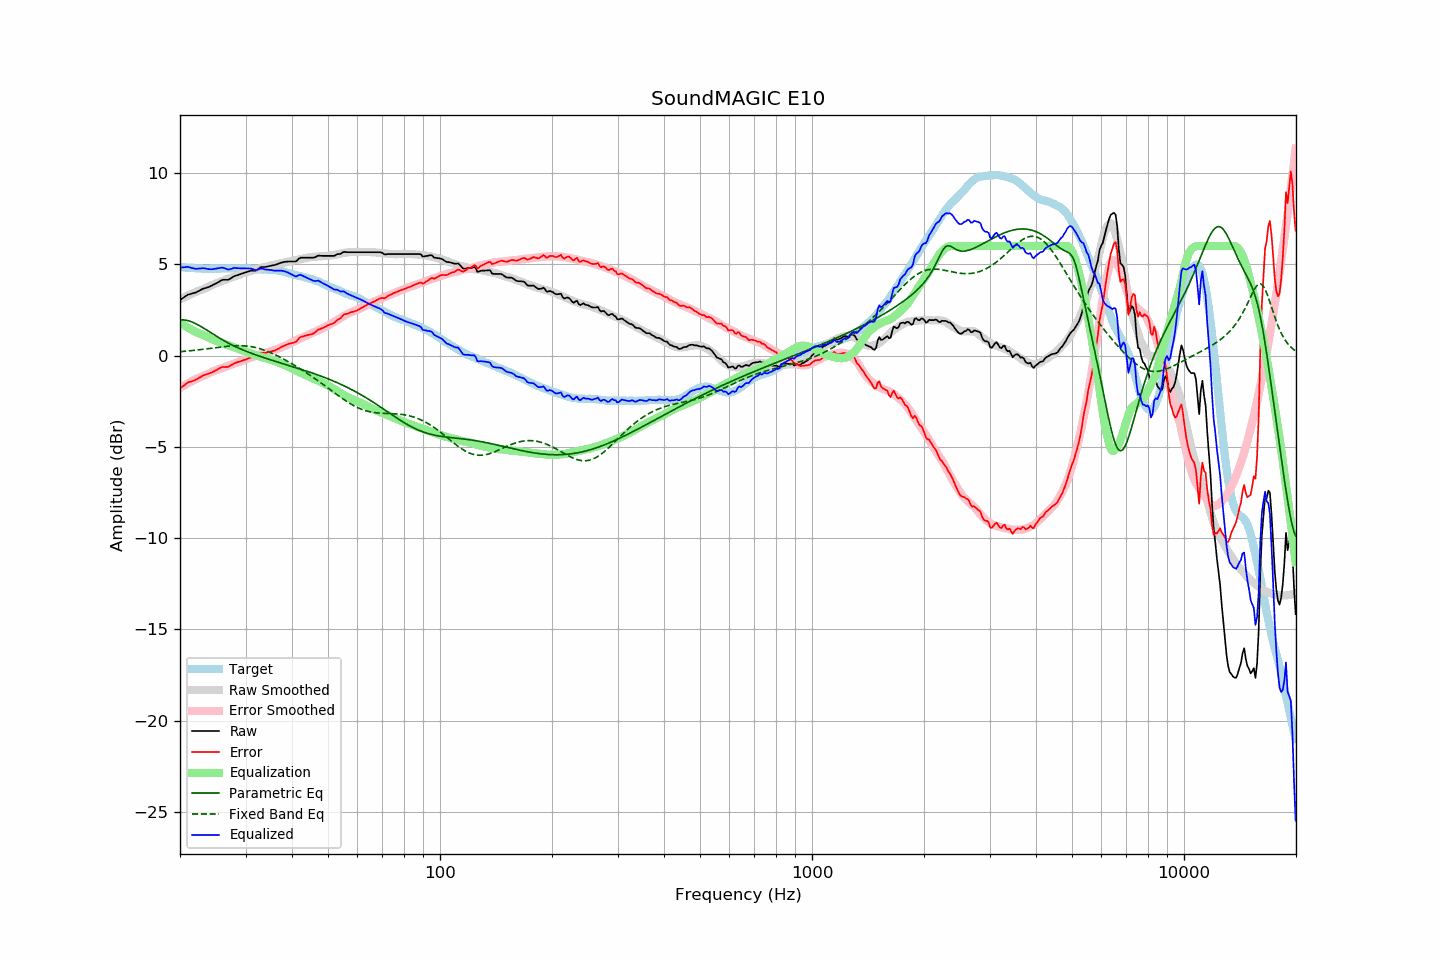

The data file committed next to this chart (first rows):
frequency, raw, error, smoothed, error_smoothed, equalization, parametric_eq, fixed_band_eq, equalized_raw, equalized_smoothed, target
20.00, 3.04, -1.81, 3.08, -1.78, 1.78, 1.96, 0.21, 4.81, 4.85, 4.85
20.20, 3.10, -1.74, 3.12, -1.72, 1.72, 1.96, 0.22, 4.82, 4.84, 4.84
20.40, 3.16, -1.67, 3.16, -1.67, 1.67, 1.95, 0.22, 4.83, 4.83, 4.83
20.61, 3.22, -1.61, 3.20, -1.62, 1.62, 1.94, 0.23, 4.84, 4.82, 4.83
20.81, 3.28, -1.53, 3.25, -1.57, 1.57, 1.93, 0.24, 4.85, 4.81, 4.81
21.02, 3.34, -1.47, 3.29, -1.52, 1.52, 1.91, 0.25, 4.86, 4.81, 4.81
21.23, 3.36, -1.44, 3.33, -1.47, 1.47, 1.88, 0.26, 4.83, 4.80, 4.80
21.44, 3.38, -1.43, 3.37, -1.42, 1.42, 1.85, 0.27, 4.80, 4.79, 4.81
21.66, 3.41, -1.39, 3.41, -1.38, 1.38, 1.82, 0.28, 4.78, 4.79, 4.80
21.87, 3.43, -1.36, 3.45, -1.33, 1.33, 1.78, 0.28, 4.76, 4.78, 4.79
22.09, 3.46, -1.32, 3.49, -1.29, 1.29, 1.73, 0.29, 4.75, 4.77, 4.78
22.31, 3.51, -1.27, 3.52, -1.25, 1.25, 1.69, 0.30, 4.75, 4.77, 4.77
22.54, 3.55, -1.22, 3.56, -1.21, 1.21, 1.64, 0.32, 4.76, 4.77, 4.76
22.76, 3.60, -1.17, 3.59, -1.17, 1.17, 1.59, 0.33, 4.77, 4.76, 4.76
22.99, 3.65, -1.11, 3.62, -1.14, 1.14, 1.54, 0.34, 4.78, 4.76, 4.75
23.22, 3.68, -1.07, 3.65, -1.10, 1.10, 1.48, 0.35, 4.78, 4.76, 4.74
23.45, 3.70, -1.05, 3.69, -1.06, 1.06, 1.43, 0.36, 4.76, 4.75, 4.75
23.69, 3.73, -1.01, 3.74, -1.01, 1.01, 1.37, 0.37, 4.74, 4.75, 4.74
23.92, 3.76, -0.98, 3.78, -0.97, 0.97, 1.32, 0.38, 4.73, 4.75, 4.74
24.16, 3.80, -0.95, 3.82, -0.93, 0.93, 1.26, 0.39, 4.72, 4.75, 4.75
24.40, 3.84, -0.92, 3.86, -0.89, 0.89, 1.20, 0.41, 4.72, 4.75, 4.76
24.65, 3.89, -0.87, 3.90, -0.85, 0.85, 1.15, 0.42, 4.74, 4.75, 4.76
24.89, 3.93, -0.83, 3.94, -0.82, 0.82, 1.09, 0.43, 4.75, 4.75, 4.76
25.14, 3.98, -0.78, 3.97, -0.79, 0.79, 1.04, 0.44, 4.77, 4.76, 4.76
25.39, 4.03, -0.73, 4.00, -0.76, 0.76, 0.98, 0.45, 4.78, 4.76, 4.76
25.65, 4.08, -0.68, 4.04, -0.72, 0.72, 0.93, 0.46, 4.80, 4.76, 4.76
25.91, 4.13, -0.64, 4.07, -0.69, 0.69, 0.88, 0.47, 4.82, 4.77, 4.76
26.16, 4.15, -0.63, 4.11, -0.66, 0.66, 0.83, 0.48, 4.80, 4.77, 4.77
26.43, 4.15, -0.63, 4.14, -0.62, 0.62, 0.78, 0.49, 4.77, 4.77, 4.77
26.69, 4.15, -0.62, 4.18, -0.59, 0.59, 0.73, 0.50, 4.74, 4.77, 4.77
26.96, 4.15, -0.62, 4.21, -0.56, 0.56, 0.68, 0.51, 4.71, 4.77, 4.77
27.23, 4.20, -0.57, 4.24, -0.53, 0.53, 0.64, 0.52, 4.73, 4.77, 4.77
27.50, 4.25, -0.52, 4.27, -0.50, 0.50, 0.59, 0.53, 4.75, 4.77, 4.77
27.77, 4.31, -0.47, 4.30, -0.47, 0.47, 0.55, 0.53, 4.78, 4.77, 4.78
28.05, 4.36, -0.42, 4.33, -0.44, 0.44, 0.51, 0.53, 4.80, 4.77, 4.78
28.33, 4.38, -0.39, 4.37, -0.41, 0.41, 0.47, 0.54, 4.79, 4.77, 4.77
28.62, 4.41, -0.36, 4.40, -0.37, 0.37, 0.43, 0.54, 4.78, 4.77, 4.76
28.90, 4.44, -0.33, 4.43, -0.34, 0.34, 0.39, 0.54, 4.78, 4.77, 4.77
29.19, 4.47, -0.30, 4.46, -0.31, 0.31, 0.35, 0.54, 4.77, 4.77, 4.77
29.48, 4.50, -0.27, 4.49, -0.28, 0.28, 0.31, 0.53, 4.77, 4.77, 4.77
29.78, 4.53, -0.24, 4.52, -0.24, 0.24, 0.27, 0.53, 4.77, 4.77, 4.77
30.08, 4.56, -0.22, 4.55, -0.21, 0.21, 0.24, 0.52, 4.77, 4.76, 4.78
30.38, 4.59, -0.18, 4.58, -0.18, 0.18, 0.20, 0.51, 4.77, 4.76, 4.76
30.68, 4.62, -0.14, 4.60, -0.15, 0.15, 0.17, 0.50, 4.77, 4.75, 4.75
30.99, 4.65, -0.10, 4.63, -0.12, 0.12, 0.13, 0.49, 4.77, 4.75, 4.75
31.30, 4.65, -0.09, 4.66, -0.09, 0.09, 0.10, 0.47, 4.73, 4.74, 4.74
31.61, 4.65, -0.09, 4.68, -0.06, 0.06, 0.07, 0.46, 4.70, 4.74, 4.74
31.93, 4.65, -0.08, 4.71, -0.02, 0.02, 0.04, 0.44, 4.67, 4.73, 4.73
32.24, 4.70, -0.02, 4.73, 0.01, -0.01, 0.01, 0.42, 4.69, 4.73, 4.72
32.57, 4.76, 0.05, 4.76, 0.04, -0.04, -0.02, 0.39, 4.72, 4.72, 4.71
32.89, 4.83, 0.12, 4.78, 0.06, -0.06, -0.05, 0.37, 4.76, 4.72, 4.71
33.22, 4.85, 0.14, 4.80, 0.09, -0.09, -0.08, 0.34, 4.76, 4.71, 4.71
33.55, 4.85, 0.14, 4.82, 0.11, -0.11, -0.11, 0.31, 4.73, 4.71, 4.70
33.89, 4.85, 0.14, 4.84, 0.14, -0.14, -0.14, 0.28, 4.71, 4.71, 4.71
34.23, 4.87, 0.17, 4.87, 0.16, -0.16, -0.17, 0.24, 4.70, 4.70, 4.70
34.57, 4.89, 0.19, 4.89, 0.19, -0.19, -0.20, 0.21, 4.70, 4.70, 4.70
34.92, 4.91, 0.21, 4.92, 0.22, -0.22, -0.23, 0.17, 4.69, 4.70, 4.69
35.27, 4.93, 0.23, 4.94, 0.25, -0.25, -0.25, 0.13, 4.68, 4.69, 4.70
35.62, 4.94, 0.25, 4.97, 0.28, -0.28, -0.28, 0.09, 4.66, 4.68, 4.69
35.97, 4.96, 0.27, 4.99, 0.31, -0.31, -0.31, 0.05, 4.65, 4.67, 4.68
... 635 more rows
